Photos from the image-classification dataset "CLAHE" in the GitHub repository semooww/Cheetah. Its 4 classes are: normal, cataract, glaucoma, retina disease.

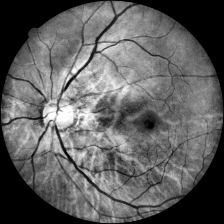
Label: cataract

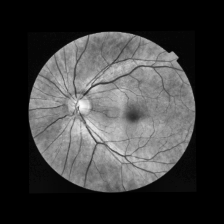
Label: normal

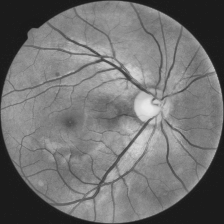
Label: glaucoma

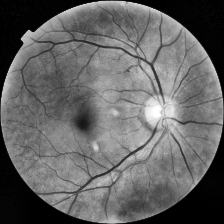
Label: retina disease

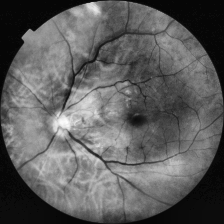
Label: retina disease

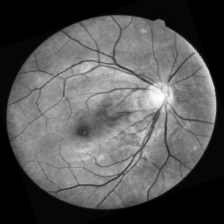
Label: normal
